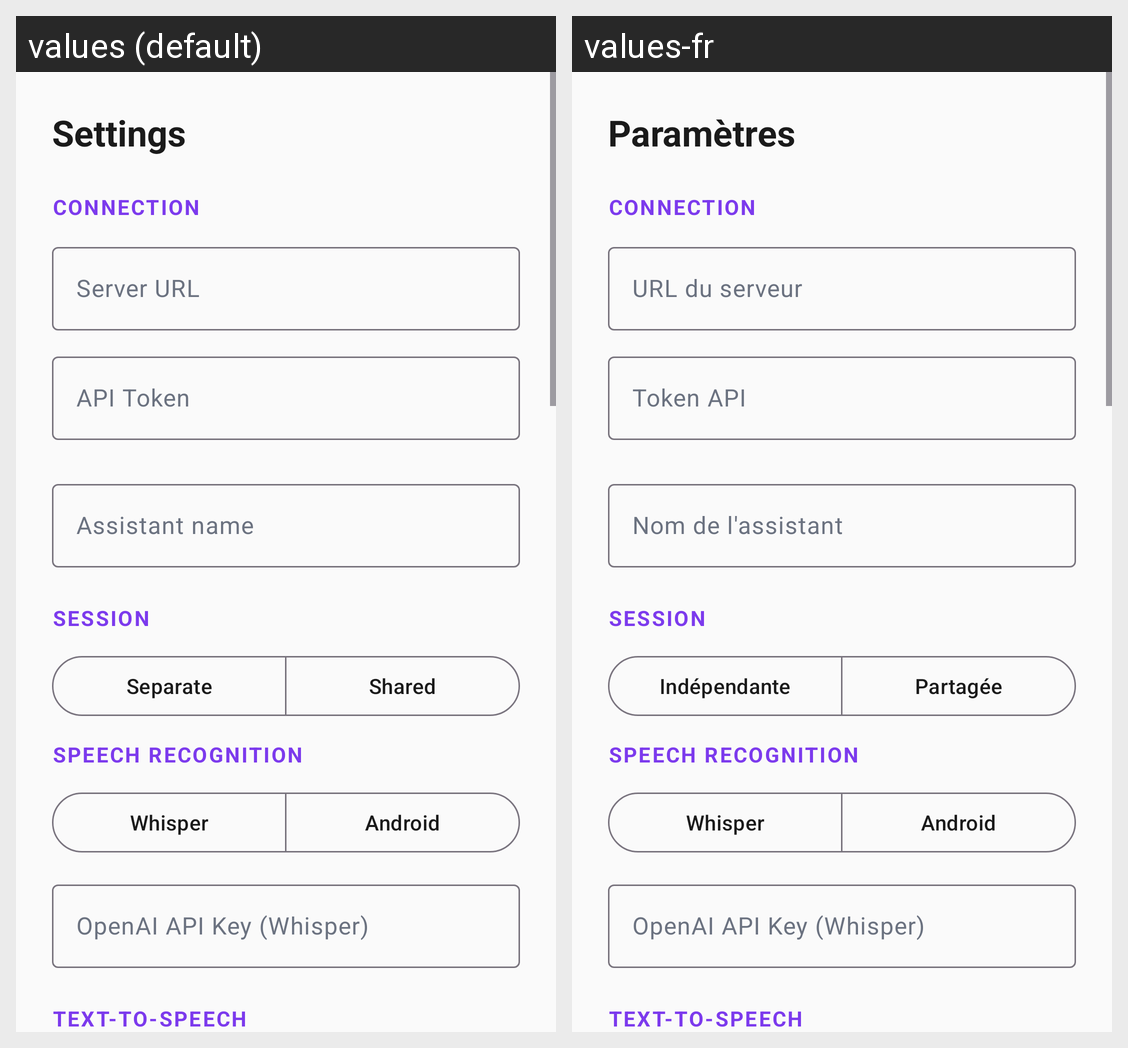

This grid shows one Android layout under two languages. Give, for every string resource on the screen, its name, the default text and each shown locale's text.
Android screen res/layout/activity_settings.xml rendered under 2 locales, left to right: values (default), values-fr. Device: Nexus 5 (rendered at 1080×1920; each locale shown at half size, 540×960, under a caption strip naming it); theme Theme.Aria.
Strings drawn on this screen, with the default value and each locale's value (text and hints the layout hard-codes, and strings that could not be matched under every locale, appear in the picture but are not listed):

settings
  values: Settings
  values-fr: Paramètres

server_url
  values: Server URL
  values-fr: URL du serveur

api_token
  values: API Token
  values-fr: Token API

assistant_name
  values: Assistant name
  values-fr: Nom de l'assistant

session_label
  values: Session
  values-fr: Session

session_separate
  values: Separate
  values-fr: Indépendante

session_shared
  values: Shared
  values-fr: Partagée
